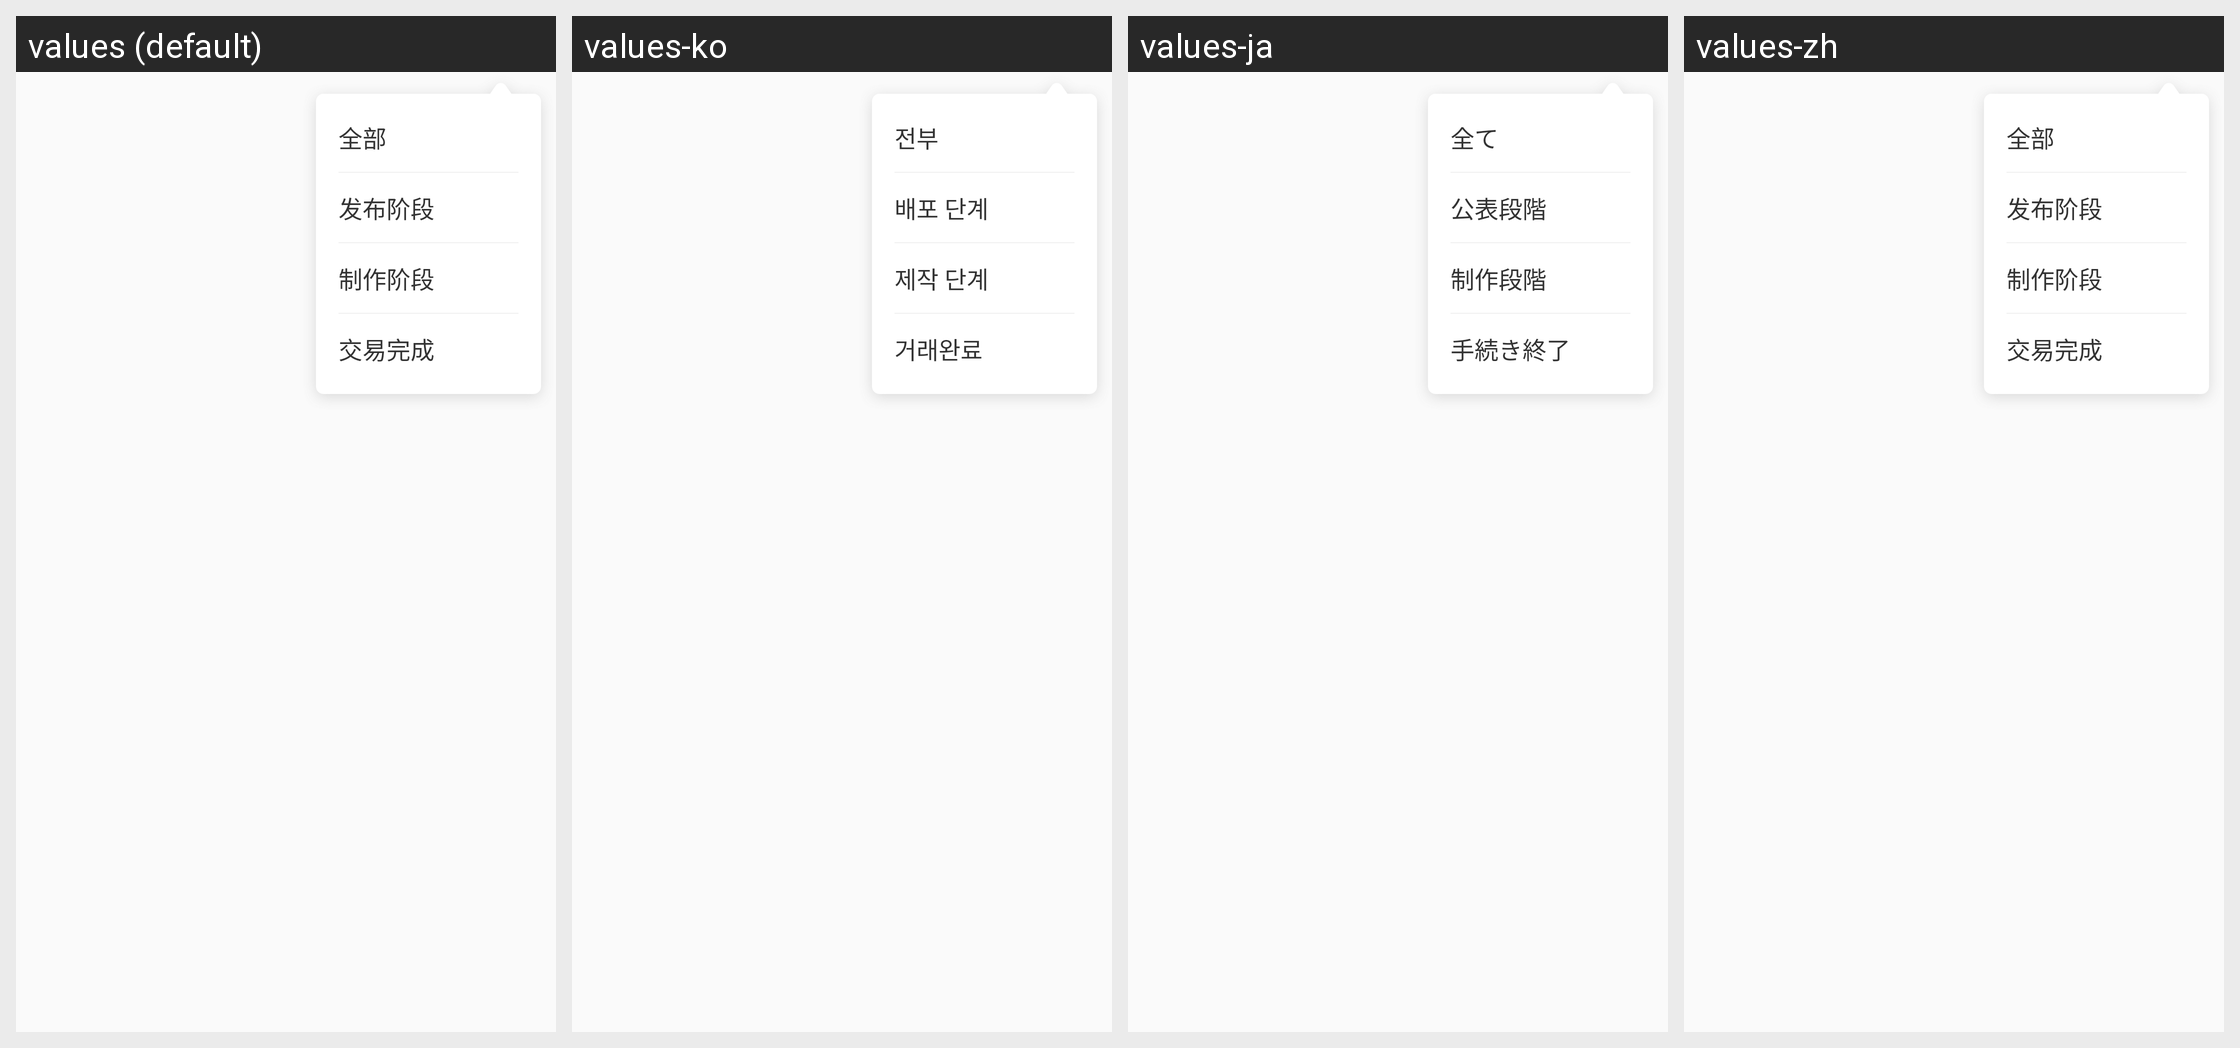

Locale-by-locale string values for the Android screen shown in this grid:
Android screen res/layout/screen_status.xml rendered under 4 locales, left to right: values (default), values-ko, values-ja, values-zh. Device: Nexus 5 (rendered at 1080×1920; each locale shown at half size, 540×960, under a caption strip naming it); theme AppTheme.NoActionBar.
Strings drawn on this screen, with the default value and each locale's value (text and hints the layout hard-codes, and strings that could not be matched under every locale, appear in the picture but are not listed):

srceen_all
  values: 全部
  values-ko: 전부
  values-ja: 全て
  values-zh: 全部

project_status_release_stage
  values: 发布阶段
  values-ko: 배포 단계
  values-ja: 公表段階
  values-zh: 发布阶段

project_status_produce_stage
  values: 制作阶段
  values-ko: 제작 단계
  values-ja: 制作段階
  values-zh: 制作阶段

project_status_transaction_done
  values: 交易完成
  values-ko: 거래완료
  values-ja: 手続き終了
  values-zh: 交易完成
